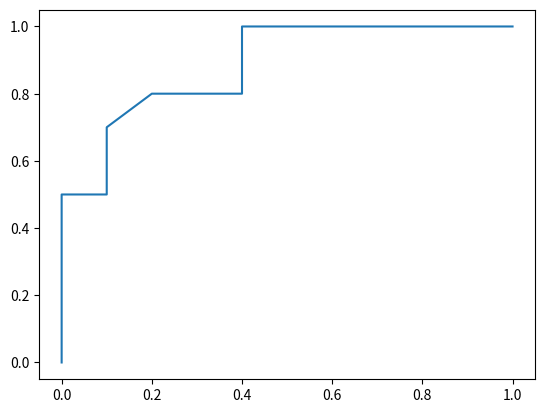

This chart was generated by the following Python code:
import matplotlib.pyplot as plt
x = [0,0,0,0.1,0.1,0.2,0.4,0.4,0.5,0.8,1]
y = [0,0.3,0.5,0.5,0.7,0.8,0.8,1,1,1,1]
plt.plot(x,y)


AUC = 0
for i in range(1, len(x)):
	if y[i] - y[i - 1] == 0:
		AUC += (x[i] - x[i - 1]) * y[i]
	else:
		AUC += (x[i] - x[i - 1]) * y[i -1]
		AUC += 0.5 * (x[i] - x[i - 1]) * (y[i] - y[i - 1])

print(AUC)
plt.show()